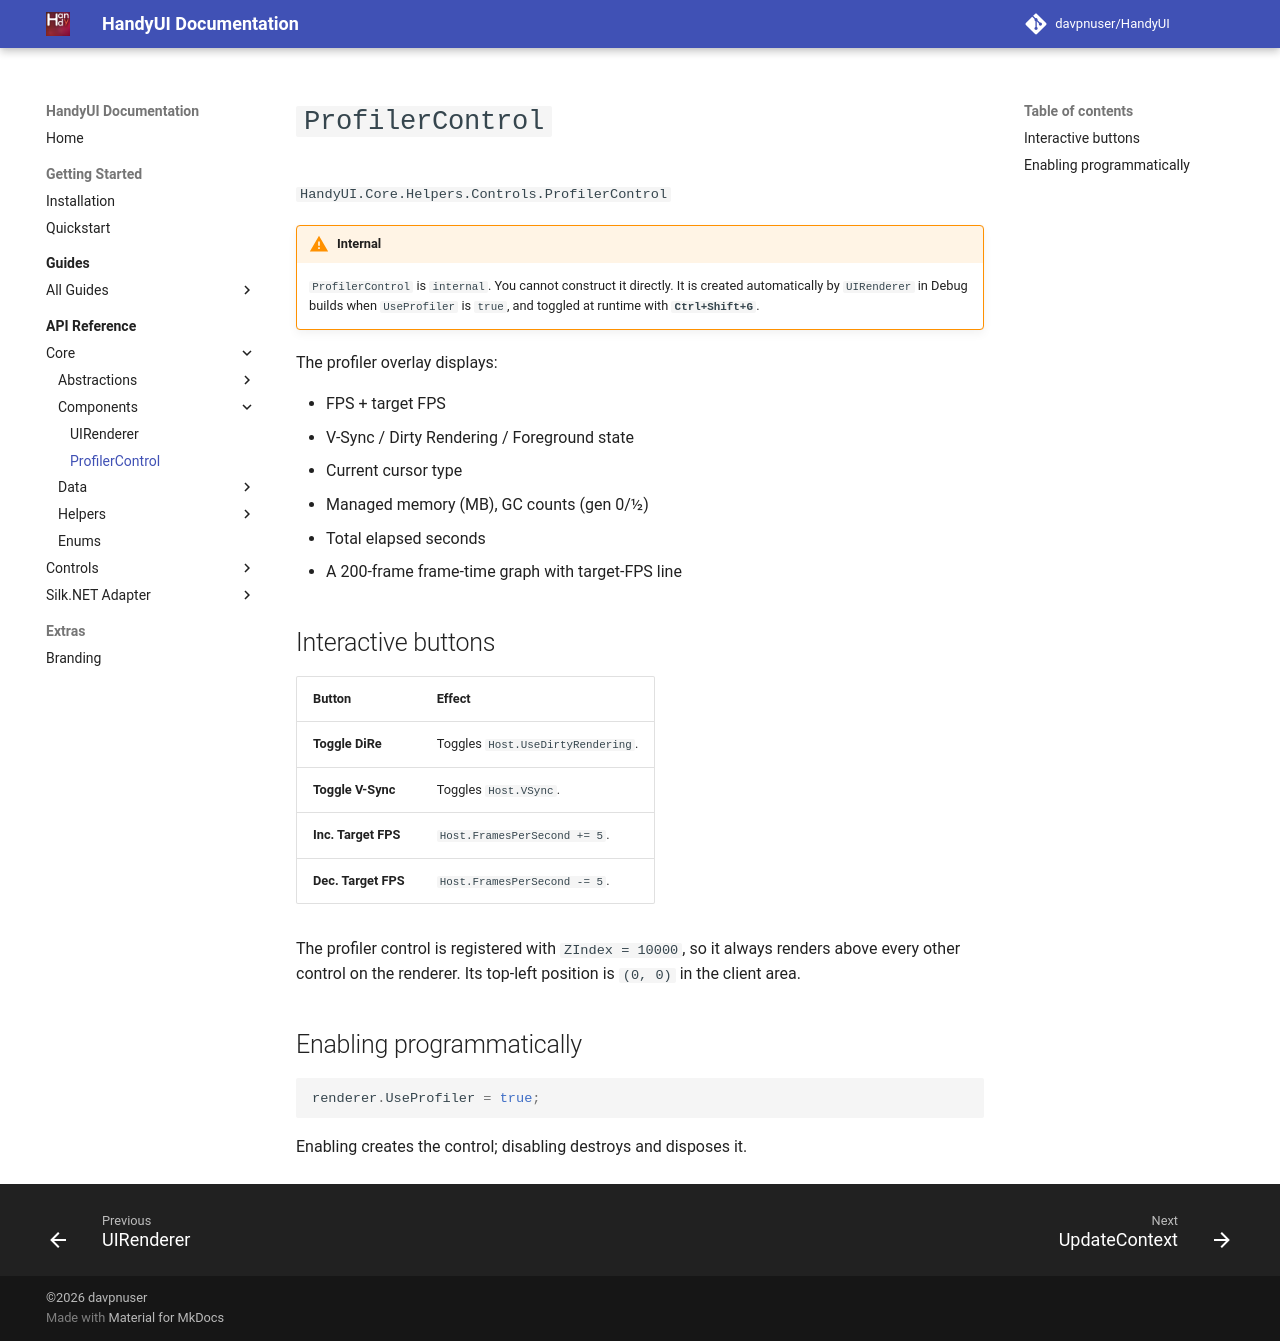

repository: davpnuser/HandyUI · page: dev/api/profiler-control/index.html · generator: mkdocs

# `ProfilerControl`

`HandyUI.Core.Helpers.Controls.ProfilerControl`

!!! warning "Internal"
    `ProfilerControl` is `internal`. You cannot construct it directly. It is
    created automatically by `UIRenderer` in Debug builds when `UseProfiler`
    is `true`, and toggled at runtime with **`Ctrl+Shift+G`**.

The profiler overlay displays:

- FPS + target FPS
- V-Sync / Dirty Rendering / Foreground state
- Current cursor type
- Managed memory (MB), GC counts (gen 0/1/2)
- Total elapsed seconds
- A 200-frame frame-time graph with target-FPS line

## Interactive buttons

| Button | Effect |
| --- | --- |
| **Toggle DiRe** | Toggles `Host.UseDirtyRendering`. |
| **Toggle V-Sync** | Toggles `Host.VSync`. |
| **Inc. Target FPS** | `Host.FramesPerSecond += 5`. |
| **Dec. Target FPS** | `Host.FramesPerSecond -= 5`. |

The profiler control is registered with `ZIndex = 10000`, so it always
renders above every other control on the renderer. Its top-left position
is `(0, 0)` in the client area.

## Enabling programmatically

```csharp
renderer.UseProfiler = true;
```

Enabling creates the control; disabling destroys and disposes it.
